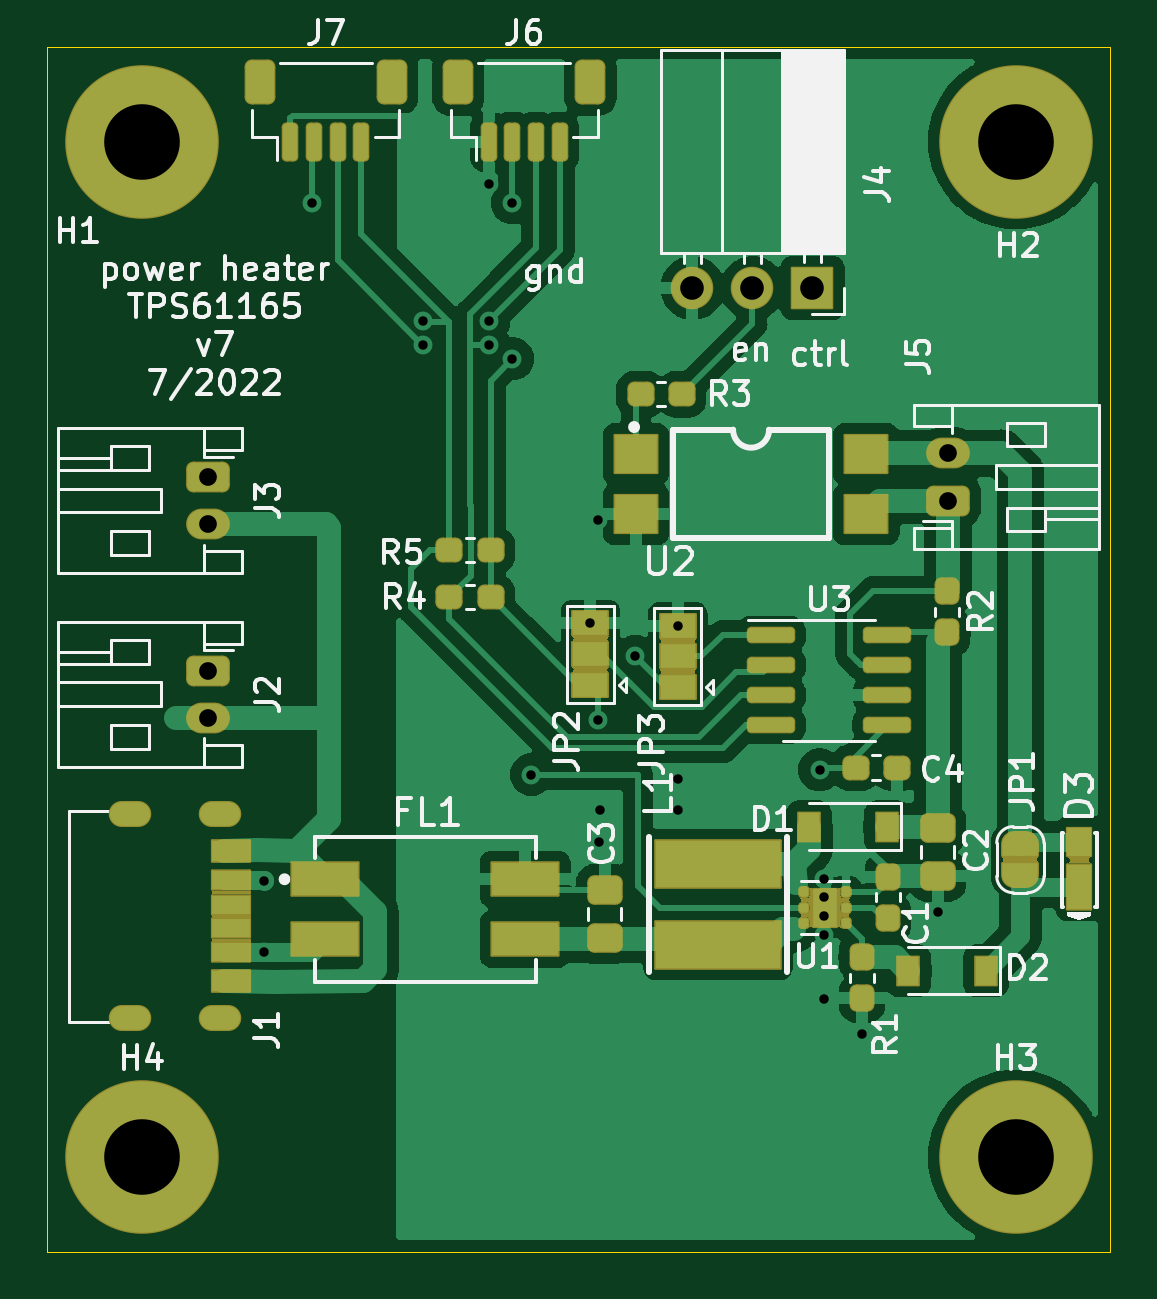
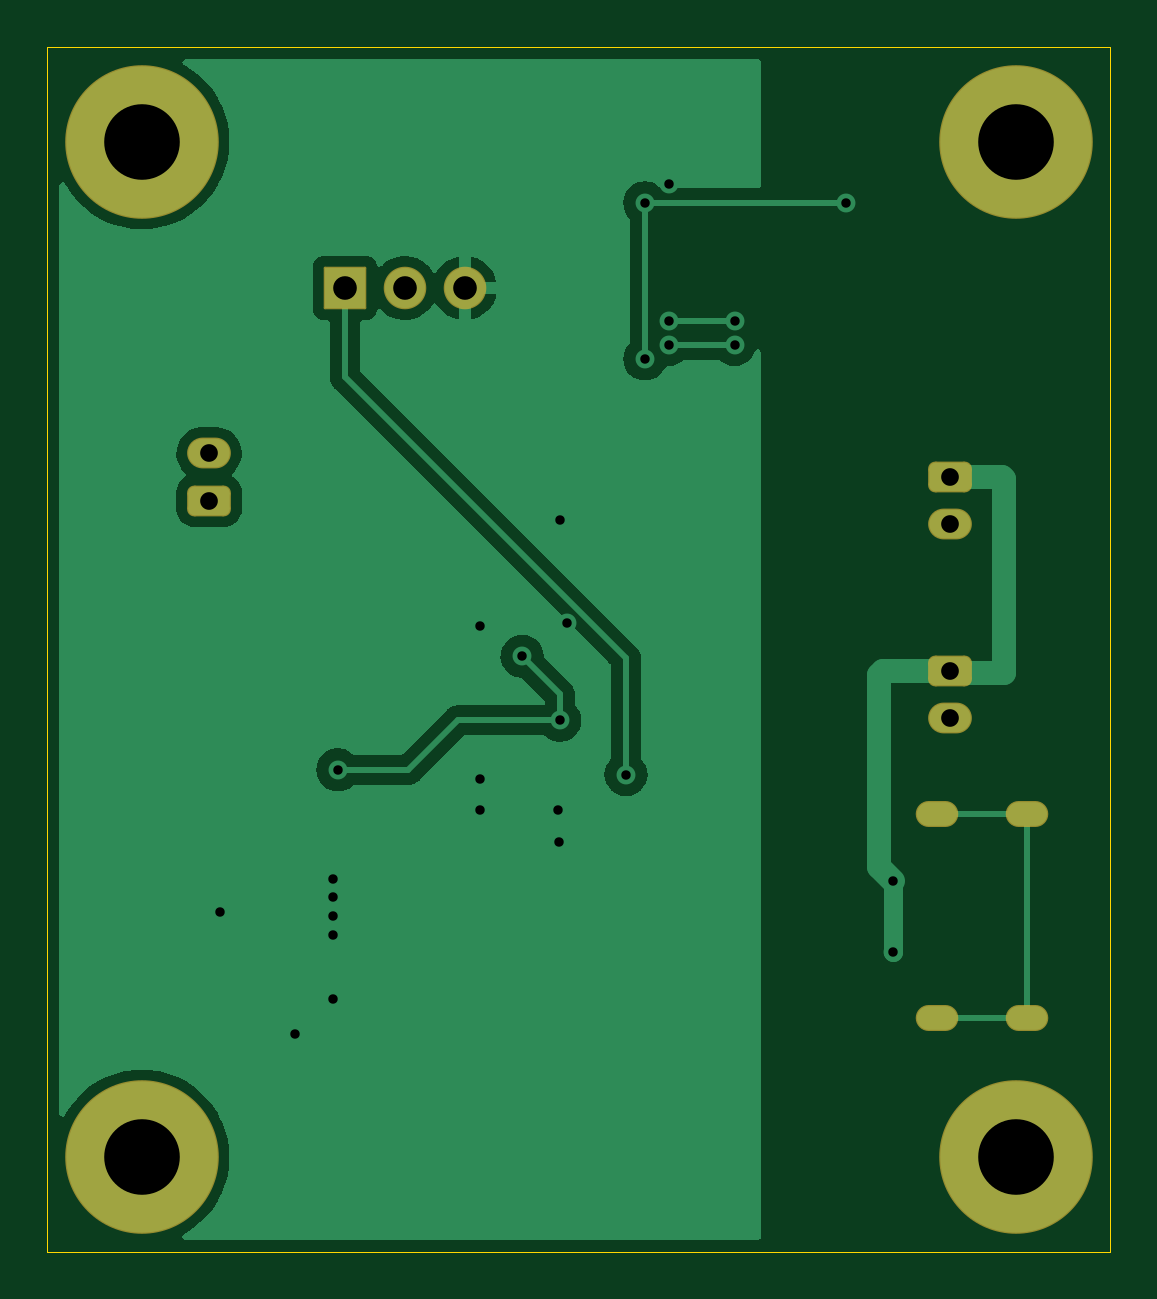
Circuit board: 11 layer files. Board 45.0 x 51.0 mm.
- bottom_copper: TPS61165-heater-v7-CuBottom.gbr (30891 bytes)
- top_copper: TPS61165-heater-v7-CuTop.gbr (97736 bytes)
- outline: TPS61165-heater-v7-EdgeCuts.gbr (699 bytes)
- bottom_mask: TPS61165-heater-v7-MaskBottom.gbr (2219 bytes)
- top_mask: TPS61165-heater-v7-MaskTop.gbr (19006 bytes)
- drill: TPS61165-heater-v7-NPTH.drl (295 bytes)
- drill: TPS61165-heater-v7-PTH.drl (1431 bytes)
- paste: TPS61165-heater-v7-PasteBottom.gbr (469 bytes)
- paste: TPS61165-heater-v7-PasteTop.gbr (4564 bytes)
- bottom_silk: TPS61165-heater-v7-SilkBottom.gbr (2222 bytes)
- top_silk: TPS61165-heater-v7-SilkTop.gbr (45418 bytes)

=== bottom_copper: TPS61165-heater-v7-CuBottom.gbr (30891 bytes, source omitted) ===
=== top_copper: TPS61165-heater-v7-CuTop.gbr (97736 bytes, source omitted) ===
=== outline: TPS61165-heater-v7-EdgeCuts.gbr ===
%TF.GenerationSoftware,KiCad,Pcbnew,(6.0.4-0)*%
%TF.CreationDate,2022-09-10T09:10:34-06:00*%
%TF.ProjectId,TPS61165-heater-v7,54505336-3131-4363-952d-686561746572,rev?*%
%TF.SameCoordinates,Original*%
%TF.FileFunction,Profile,NP*%
%FSLAX46Y46*%
G04 Gerber Fmt 4.6, Leading zero omitted, Abs format (unit mm)*
G04 Created by KiCad (PCBNEW (6.0.4-0)) date 2022-09-10 09:10:34*
%MOMM*%
%LPD*%
G01*
G04 APERTURE LIST*
%TA.AperFunction,Profile*%
%ADD10C,0.050000*%
%TD*%
G04 APERTURE END LIST*
D10*
X115000000Y-98000000D02*
X160000000Y-98000000D01*
X160000000Y-98000000D02*
X160000000Y-47000000D01*
X160000000Y-47000000D02*
X115000000Y-47000000D01*
X115000000Y-47000000D02*
X115000000Y-98000000D01*
M02*

=== bottom_mask: TPS61165-heater-v7-MaskBottom.gbr (2219 bytes, source withheld) ===
=== top_mask: TPS61165-heater-v7-MaskTop.gbr (19006 bytes, source omitted) ===
=== drill: TPS61165-heater-v7-NPTH.drl ===
M48
; DRILL file {KiCad (6.0.4-0)} date Saturday, September 10, 2022 at 09:10:34 AM
; FORMAT={-:-/ absolute / inch / decimal}
; #@! TF.CreationDate,2022-09-10T09:10:34-06:00
; #@! TF.GenerationSoftware,Kicad,Pcbnew,(6.0.4-0)
; #@! TF.FileFunction,NonPlated,1,2,NPTH
FMAT,2
INCH
%
G90
G05
T0
M30

=== drill: TPS61165-heater-v7-PTH.drl ===
M48
; DRILL file {KiCad (6.0.4-0)} date Saturday, September 10, 2022 at 09:10:34 AM
; FORMAT={-:-/ absolute / inch / decimal}
; #@! TF.CreationDate,2022-09-10T09:10:34-06:00
; #@! TF.GenerationSoftware,Kicad,Pcbnew,(6.0.4-0)
; #@! TF.FileFunction,Plated,1,2,PTH
FMAT,2
INCH
; #@! TA.AperFunction,Plated,PTH,ViaDrill
T1C0.0157
; #@! TA.AperFunction,Plated,PTH,ComponentDrill
T2C0.0197
; #@! TA.AperFunction,Plated,PTH,ComponentDrill
T3C0.0295
; #@! TA.AperFunction,Plated,PTH,ComponentDrill
T4C0.0394
; #@! TA.AperFunction,Plated,PTH,ComponentDrill
T5C0.1260
%
G90
G05
T1
X4.889Y-3.3591
X4.8898Y-3.2402
X4.9685Y-2.1102
X5.1535Y-2.3071
X5.1535Y-2.3465
X5.2638Y-2.0787
X5.2638Y-2.3071
X5.2638Y-2.3465
X5.3031Y-2.1102
X5.3031Y-2.3701
X5.3346Y-3.063
X5.4331Y-2.811
X5.4449Y-2.6388
X5.4449Y-2.9724
X5.4469Y-3.1752
X5.4488Y-3.122
X5.5079Y-2.8661
X5.5787Y-2.815
X5.5787Y-3.0709
X5.5787Y-3.122
X5.815Y-3.0551
X5.8228Y-3.2362
X5.8228Y-3.2677
X5.8228Y-3.2992
X5.8228Y-3.3307
X5.8228Y-3.437
X5.8858Y-3.4961
X6.0118Y-3.2913
T3
X4.7953Y-2.5669
X4.7953Y-2.6457
X4.7953Y-2.8898
X4.7953Y-2.9685
X6.0295Y-2.5276
X6.0295Y-2.6063
T4
X5.6031Y-2.252
X5.7031Y-2.252
X5.8031Y-2.252
T5
X4.685Y-2.0079
X4.685Y-3.7008
X6.1417Y-2.0079
X6.1417Y-3.7008
T2
G00X4.6799Y-3.1291
M15
G01X4.6524Y-3.1291
M16
G05
G00X4.6799Y-3.4693
M15
G01X4.6524Y-3.4693
M16
G05
G00X4.8295Y-3.1291
M15
G01X4.802Y-3.1291
M16
G05
G00X4.8295Y-3.4693
M15
G01X4.802Y-3.4693
M16
G05
T0
M30

=== paste: TPS61165-heater-v7-PasteBottom.gbr ===
%TF.GenerationSoftware,KiCad,Pcbnew,(6.0.4-0)*%
%TF.CreationDate,2022-09-10T09:10:34-06:00*%
%TF.ProjectId,TPS61165-heater-v7,54505336-3131-4363-952d-686561746572,rev?*%
%TF.SameCoordinates,Original*%
%TF.FileFunction,Paste,Bot*%
%TF.FilePolarity,Positive*%
%FSLAX46Y46*%
G04 Gerber Fmt 4.6, Leading zero omitted, Abs format (unit mm)*
G04 Created by KiCad (PCBNEW (6.0.4-0)) date 2022-09-10 09:10:34*
%MOMM*%
%LPD*%
G01*
G04 APERTURE LIST*
G04 APERTURE END LIST*
M02*

=== paste: TPS61165-heater-v7-PasteTop.gbr ===
%TF.GenerationSoftware,KiCad,Pcbnew,(6.0.4-0)*%
%TF.CreationDate,2022-09-10T09:10:34-06:00*%
%TF.ProjectId,TPS61165-heater-v7,54505336-3131-4363-952d-686561746572,rev?*%
%TF.SameCoordinates,Original*%
%TF.FileFunction,Paste,Top*%
%TF.FilePolarity,Positive*%
%FSLAX46Y46*%
G04 Gerber Fmt 4.6, Leading zero omitted, Abs format (unit mm)*
G04 Created by KiCad (PCBNEW (6.0.4-0)) date 2022-09-10 09:10:34*
%MOMM*%
%LPD*%
G01*
G04 APERTURE LIST*
G04 Aperture macros list*
%AMRoundRect*
0 Rectangle with rounded corners*
0 $1 Rounding radius*
0 $2 $3 $4 $5 $6 $7 $8 $9 X,Y pos of 4 corners*
0 Add a 4 corners polygon primitive as box body*
4,1,4,$2,$3,$4,$5,$6,$7,$8,$9,$2,$3,0*
0 Add four circle primitives for the rounded corners*
1,1,$1+$1,$2,$3*
1,1,$1+$1,$4,$5*
1,1,$1+$1,$6,$7*
1,1,$1+$1,$8,$9*
0 Add four rect primitives between the rounded corners*
20,1,$1+$1,$2,$3,$4,$5,0*
20,1,$1+$1,$4,$5,$6,$7,0*
20,1,$1+$1,$6,$7,$8,$9,0*
20,1,$1+$1,$8,$9,$2,$3,0*%
G04 Aperture macros list end*
%ADD10RoundRect,0.150000X-0.150000X-0.625000X0.150000X-0.625000X0.150000X0.625000X-0.150000X0.625000X0*%
%ADD11RoundRect,0.250000X-0.350000X-0.650000X0.350000X-0.650000X0.350000X0.650000X-0.350000X0.650000X0*%
%ADD12R,1.600000X0.800000*%
%ADD13R,1.600000X0.900000*%
%ADD14RoundRect,0.160000X0.245000X0.160000X-0.245000X0.160000X-0.245000X-0.160000X0.245000X-0.160000X0*%
%ADD15RoundRect,0.093750X0.093750X0.106250X-0.093750X0.106250X-0.093750X-0.106250X0.093750X-0.106250X0*%
%ADD16R,5.300000X2.000000*%
%ADD17RoundRect,0.237500X-0.237500X0.287500X-0.237500X-0.287500X0.237500X-0.287500X0.237500X0.287500X0*%
%ADD18R,2.825000X1.400000*%
%ADD19RoundRect,0.250000X0.450000X-0.325000X0.450000X0.325000X-0.450000X0.325000X-0.450000X-0.325000X0*%
%ADD20R,0.900000X1.200000*%
%ADD21RoundRect,0.237500X0.237500X-0.287500X0.237500X0.287500X-0.237500X0.287500X-0.237500X-0.287500X0*%
%ADD22RoundRect,0.250000X-0.450000X0.325000X-0.450000X-0.325000X0.450000X-0.325000X0.450000X0.325000X0*%
%ADD23RoundRect,0.237500X0.287500X0.237500X-0.287500X0.237500X-0.287500X-0.237500X0.287500X-0.237500X0*%
%ADD24R,1.800000X1.600000*%
%ADD25RoundRect,0.237500X-0.287500X-0.237500X0.287500X-0.237500X0.287500X0.237500X-0.287500X0.237500X0*%
%ADD26RoundRect,0.150000X-0.825000X-0.150000X0.825000X-0.150000X0.825000X0.150000X-0.825000X0.150000X0*%
%ADD27R,1.010000X1.900000*%
%ADD28R,1.010000X1.180000*%
G04 APERTURE END LIST*
D10*
%TO.C,J7*%
X125300000Y-51025000D03*
X126300000Y-51025000D03*
X127300000Y-51025000D03*
X128300000Y-51025000D03*
D11*
X124000000Y-48500000D03*
X129600000Y-48500000D03*
%TD*%
D10*
%TO.C,J6*%
X133700000Y-51025000D03*
X134700000Y-51025000D03*
X135700000Y-51025000D03*
X136700000Y-51025000D03*
D11*
X132400000Y-48500000D03*
X138000000Y-48500000D03*
%TD*%
D12*
%TO.C,J1*%
X122800000Y-83300000D03*
X122800000Y-85320000D03*
D13*
X122800000Y-86550000D03*
D12*
X122800000Y-84300000D03*
X122800000Y-82280000D03*
D13*
X122800000Y-81050000D03*
%TD*%
D14*
%TO.C,U1*%
X147930000Y-83030000D03*
X147930000Y-83830000D03*
D15*
X148817500Y-84080000D03*
X148817500Y-83430000D03*
X148817500Y-82780000D03*
X147042500Y-82780000D03*
X147042500Y-83430000D03*
X147042500Y-84080000D03*
%TD*%
D16*
%TO.C,L1*%
X143400000Y-85000000D03*
X143400000Y-81600000D03*
%TD*%
D17*
%TO.C,R1*%
X149500000Y-85525000D03*
X149500000Y-87275000D03*
%TD*%
D18*
%TO.C,FL1*%
X126763000Y-82230000D03*
X126763000Y-84770000D03*
X135237000Y-84770000D03*
X135237000Y-82230000D03*
%TD*%
D19*
%TO.C,C3*%
X138600000Y-84725000D03*
X138600000Y-82675000D03*
%TD*%
D20*
%TO.C,D1*%
X150550000Y-80000000D03*
X147250000Y-80000000D03*
%TD*%
D21*
%TO.C,C1*%
X150600000Y-83875000D03*
X150600000Y-82125000D03*
%TD*%
D22*
%TO.C,C2*%
X152700000Y-80050000D03*
X152700000Y-82100000D03*
%TD*%
D23*
%TO.C,R3*%
X141875000Y-61700000D03*
X140125000Y-61700000D03*
%TD*%
D24*
%TO.C,U2*%
X139924000Y-64230000D03*
X139924000Y-66770000D03*
X149676000Y-66770000D03*
X149676000Y-64230000D03*
%TD*%
D25*
%TO.C,C4*%
X149225000Y-77500000D03*
X150975000Y-77500000D03*
%TD*%
D17*
%TO.C,R2*%
X153100000Y-70025000D03*
X153100000Y-71775000D03*
%TD*%
D25*
%TO.C,R4*%
X132025000Y-70300000D03*
X133775000Y-70300000D03*
%TD*%
%TO.C,R5*%
X132025000Y-68300000D03*
X133775000Y-68300000D03*
%TD*%
D20*
%TO.C,D2*%
X154750000Y-86100000D03*
X151450000Y-86100000D03*
%TD*%
D26*
%TO.C,U3*%
X145625000Y-71895000D03*
X145625000Y-73165000D03*
X145625000Y-74435000D03*
X145625000Y-75705000D03*
X150575000Y-75705000D03*
X150575000Y-74435000D03*
X150575000Y-73165000D03*
X150575000Y-71895000D03*
%TD*%
D27*
%TO.C,D3*%
X158700000Y-82545000D03*
D28*
X158700000Y-80655000D03*
%TD*%
M02*

=== bottom_silk: TPS61165-heater-v7-SilkBottom.gbr (2222 bytes, source withheld) ===
=== top_silk: TPS61165-heater-v7-SilkTop.gbr (45418 bytes, source omitted) ===
